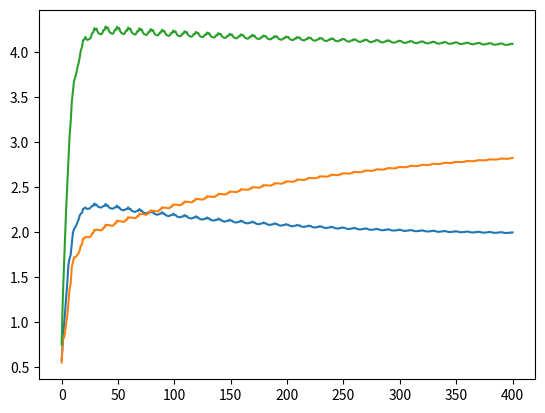

Write Python code to recreate this figure.
from random import random
from matplotlib import pyplot as plt

a, b, c = 2, 3, 4

T = [random() for _ in range(10)]
X = [random() for _ in range(10)]
Y = [a * T[i] + b * X[i] + c for i in range(10)]
e = 0.1

w1 = random()
w2 = random()
bias = random()

W1 = [w1]
W2 = [w2]
B = [bias]
E = []

for i in range(400):
    x = X[i%10]
    t = T[i%10]
    y = Y[i%10]
    A = w1 * t + w2 * x + bias
    Er = 0.5*((A-y)**2)
    E.append(Er)
    print(Er)
    w1 -= e * t * (A - y)
    w2 -= e * x * (A - y)
    bias -= e * (A - y)
    W1.append(w1)
    W2.append(w2)
    B.append(bias)
    print(w1, w2, bias)
    print()

plt.plot(W1)
plt.plot(W2)
plt.plot(B)
plt.show()
